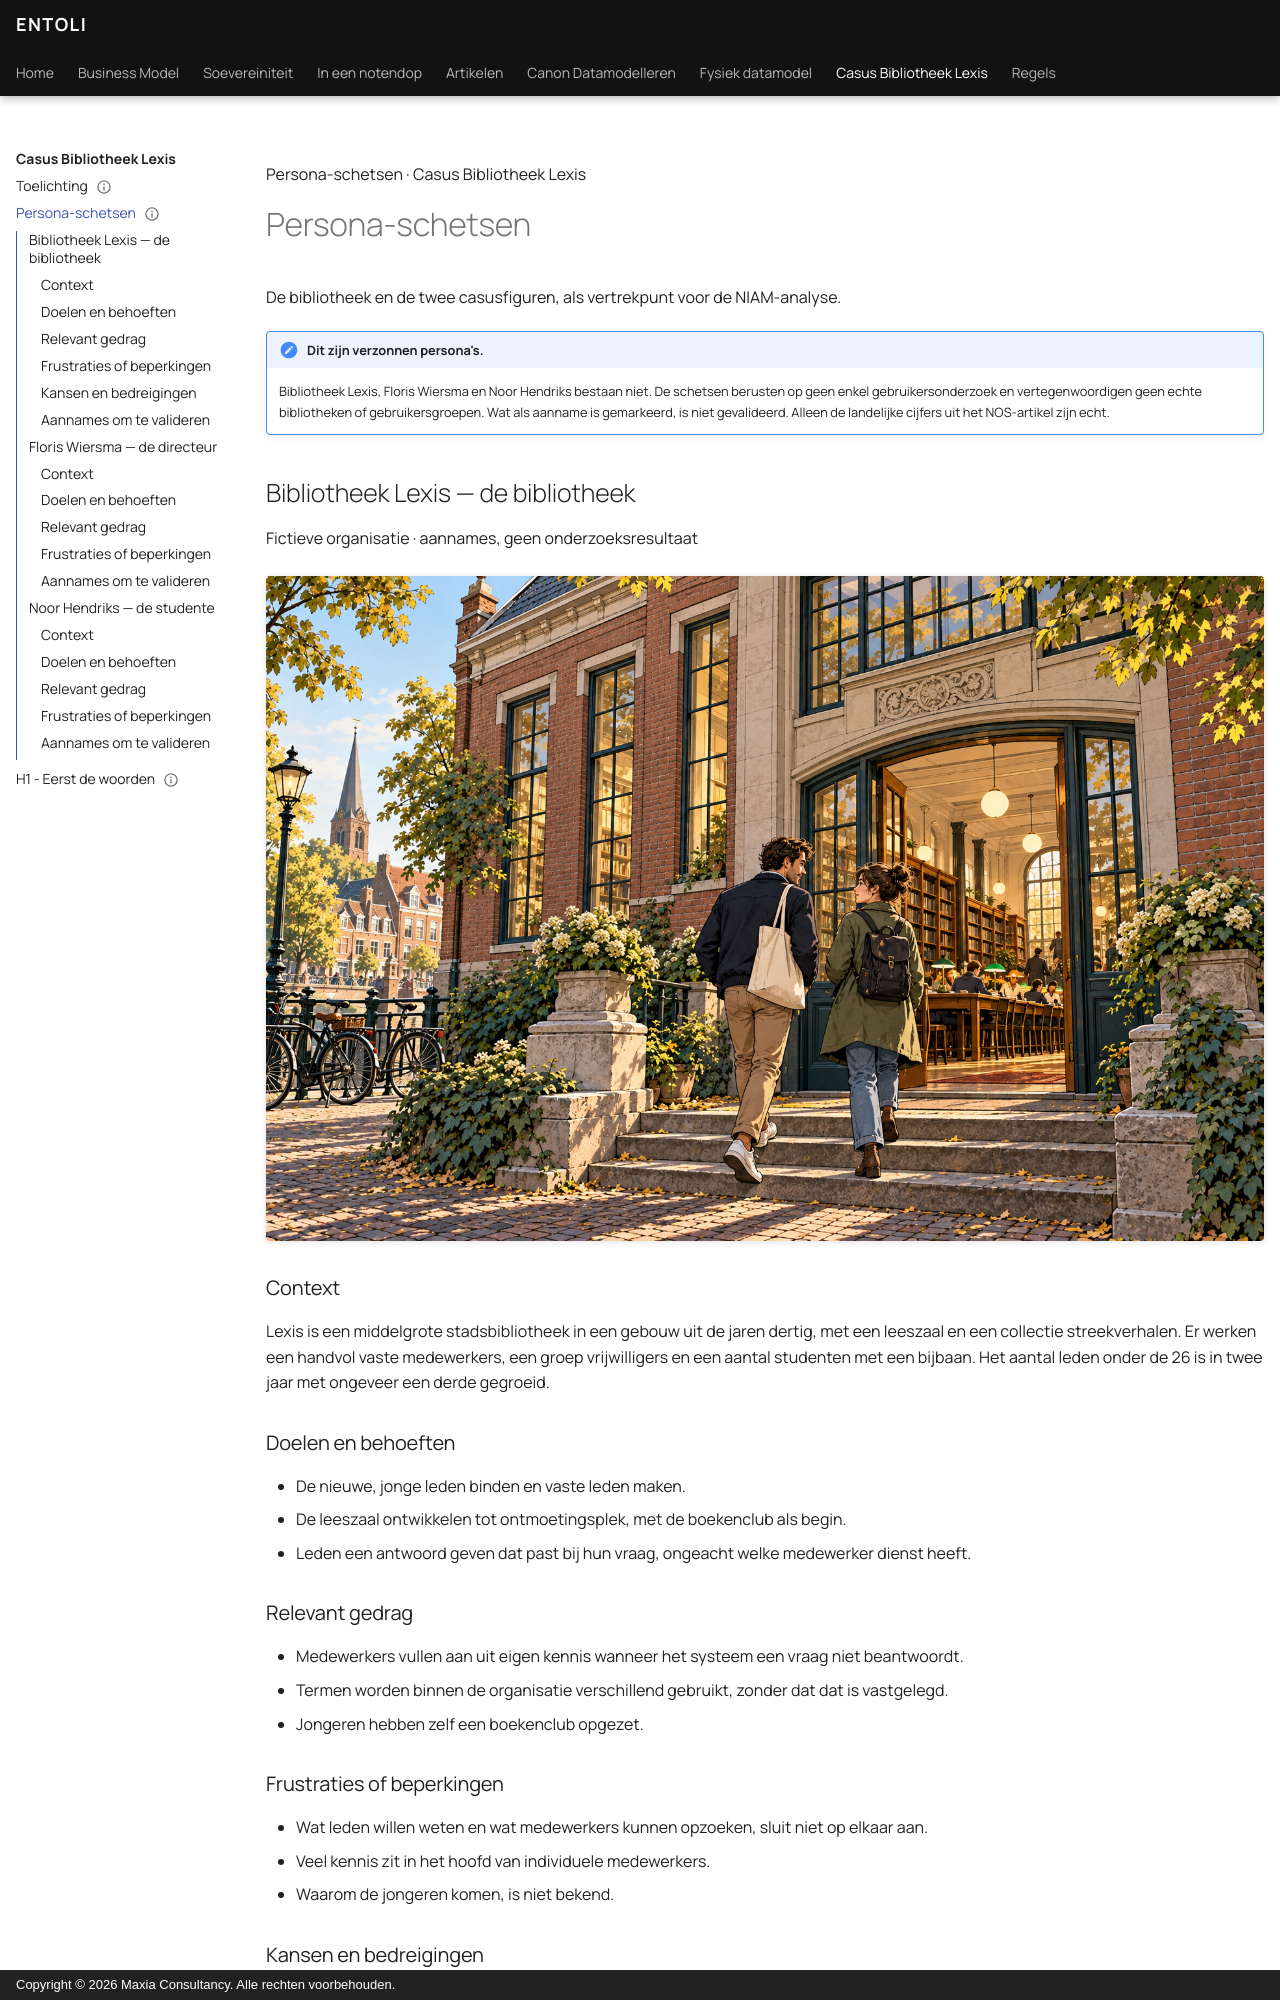

repository: hans-blok/entoli-publish · page: bibliotheek-lexis/persona-schetsen/index.html · generator: mkdocs · copyright: Copyright © 2026 Maxia Consultancy. Alle rechten voorbehouden.

---
title: Casus Bibliotheek Lexis — Persona-schetsen
type: persona-schetsen
name: Persona-schetsen — Bibliotheek Lexis, Floris Wiersma en Noor Hendriks
version: 0.1.0
status: concept
language: nl
authoritative-form: self
normative: false
created: 2026-10-25
last-modified: 2026-10-25
change-summary: >
  Eerste versie: persona-schetsen van Floris en Noor uit H1 overgenomen; Bibliotheek Lexis als organisatiepersona toegevoegd op basis van de toelichting.
---

Persona-schetsen · Casus Bibliotheek Lexis
{ .lexis-kicker }

# Persona-schetsen

De bibliotheek en de twee casusfiguren, als vertrekpunt voor de NIAM-analyse.
{ .lexis-sub }

!!! fictie "Dit zijn verzonnen persona's."

    Bibliotheek Lexis, Floris Wiersma en Noor Hendriks bestaan niet. De schetsen berusten op geen enkel gebruikersonderzoek en vertegenwoordigen geen echte bibliotheken of gebruikersgroepen. Wat als aanname is gemarkeerd, is niet gevalideerd. Alleen de landelijke cijfers uit het NOS-artikel zijn echt.

<div class="lexis-profiel" markdown="1">

## Bibliotheek Lexis — de bibliotheek

Fictieve organisatie · aannames, geen onderzoeksresultaat
{ .lexis-tag }

![Twee jonge bezoekers lopen de stenen trap op naar de open deur van Bibliotheek Lexis. Het gebouw is van baksteen met hoge ramen en een versierde stenen omlijsting. Binnen zitten mensen aan lange tafels onder groene lampen. Links ligt een gracht met fietsen en een kerktoren.](afbeeldingen/Binnen%20bij%20Bibliotheek%20Lexis-3.png){ loading=lazy }

### Context

Lexis is een middelgrote stadsbibliotheek in een gebouw uit de jaren dertig, met een leeszaal en een collectie streekverhalen. Er werken een handvol vaste medewerkers, een groep vrijwilligers en een aantal studenten met een bijbaan. Het aantal leden onder de 26 is in twee jaar met ongeveer een derde gegroeid.

### Doelen en behoeften

- De nieuwe, jonge leden binden en vaste leden maken.
- De leeszaal ontwikkelen tot ontmoetingsplek, met de boekenclub als begin.
- Leden een antwoord geven dat past bij hun vraag, ongeacht welke medewerker dienst heeft.

### Relevant gedrag

- Medewerkers vullen aan uit eigen kennis wanneer het systeem een vraag niet beantwoordt.
- Termen worden binnen de organisatie verschillend gebruikt, zonder dat dat is vastgelegd.
- Jongeren hebben zelf een boekenclub opgezet.

### Frustraties of beperkingen

- Wat leden willen weten en wat medewerkers kunnen opzoeken, sluit niet op elkaar aan.
- Veel kennis zit in het hoofd van individuele medewerkers.
- Waarom de jongeren komen, is niet bekend.
